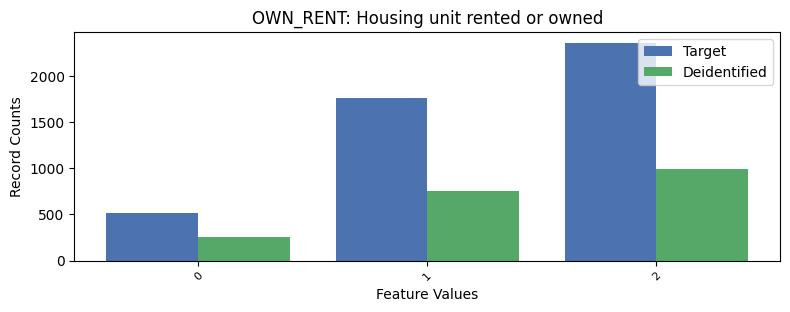

The file beside this chart, header and first rows:
, OWN_RENT, count_target, count_deidentified
0, 2, 2357, 991
1, 1, 1761, 752
2, 0, 516, 256
